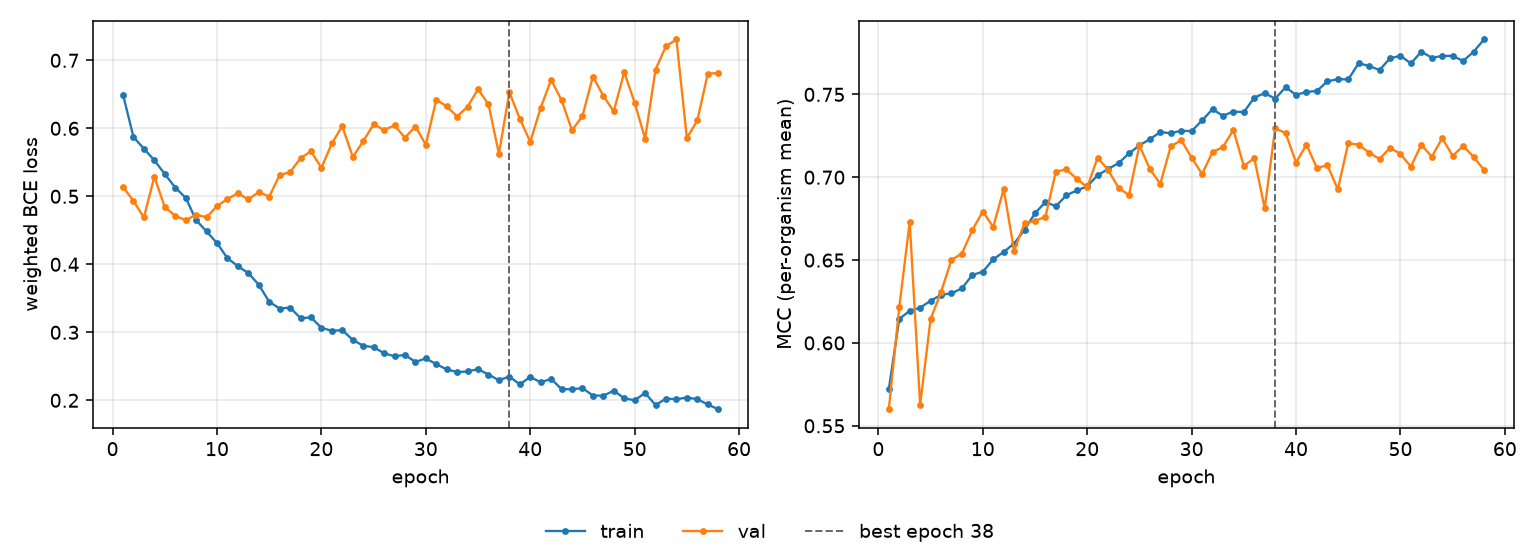

Source data for this figure (header and first rows):
epoch, tr_loss, vl_loss, tr_mcc, vl_mcc, is_best
1, 0.6495, 0.5138, 0.5721, 0.56, False
2, 0.5873, 0.4932, 0.6144, 0.6216, False
3, 0.5699, 0.4689, 0.6194, 0.6729, False
4, 0.553, 0.5288, 0.6212, 0.5627, False
5, 0.5327, 0.4841, 0.6254, 0.6144, False
6, 0.5129, 0.4714, 0.629, 0.6307, False
7, 0.4978, 0.4646, 0.6299, 0.6501, False
8, 0.465, 0.4731, 0.6329, 0.6539, False
9, 0.4483, 0.4691, 0.641, 0.6681, False
10, 0.4312, 0.4856, 0.643, 0.6793, False
11, 0.409, 0.496, 0.6504, 0.67, False
12, 0.3972, 0.5046, 0.6549, 0.6928, False
13, 0.387, 0.4954, 0.6599, 0.6557, False
14, 0.37, 0.5064, 0.6683, 0.6722, False
15, 0.3449, 0.4995, 0.6782, 0.6736, False
16, 0.3349, 0.5312, 0.6851, 0.6762, False
17, 0.3364, 0.5354, 0.6825, 0.7034, False
18, 0.3208, 0.556, 0.6891, 0.7047, False
19, 0.3219, 0.5662, 0.692, 0.6991, False
20, 0.3068, 0.5418, 0.6945, 0.6939, False
21, 0.3021, 0.5778, 0.7012, 0.7118, False
22, 0.3032, 0.6032, 0.705, 0.7044, False
23, 0.2889, 0.5578, 0.7085, 0.6935, False
24, 0.2802, 0.5809, 0.7144, 0.6893, False
25, 0.2781, 0.6059, 0.7192, 0.7193, False
26, 0.2693, 0.5975, 0.723, 0.7049, False
27, 0.2647, 0.6042, 0.7272, 0.696, False
28, 0.2669, 0.5863, 0.7266, 0.7186, False
29, 0.2564, 0.6026, 0.7281, 0.7224, False
30, 0.2616, 0.5759, 0.7278, 0.7118, False
31, 0.2532, 0.6422, 0.7343, 0.7019, False
32, 0.2454, 0.6322, 0.741, 0.7151, False
33, 0.2415, 0.6173, 0.7371, 0.7182, False
34, 0.2424, 0.6319, 0.7397, 0.7285, False
35, 0.2459, 0.6575, 0.7393, 0.7068, False
36, 0.2378, 0.6354, 0.7481, 0.7115, False
37, 0.2296, 0.5627, 0.7507, 0.6812, False
38, 0.235, 0.653, 0.7474, 0.7295, True
39, 0.2234, 0.6141, 0.7543, 0.7266, False
40, 0.2344, 0.5801, 0.7497, 0.7089, False
41, 0.2264, 0.6301, 0.7515, 0.7196, False
42, 0.2315, 0.6713, 0.7521, 0.7055, False
43, 0.2164, 0.6413, 0.7579, 0.7073, False
44, 0.2163, 0.597, 0.7592, 0.6927, False
45, 0.2179, 0.6182, 0.759, 0.7206, False
46, 0.207, 0.6761, 0.7687, 0.7196, False
47, 0.2067, 0.6476, 0.7672, 0.7149, False
48, 0.2142, 0.6249, 0.7647, 0.7109, False
49, 0.2028, 0.6826, 0.7718, 0.7178, False
50, 0.2001, 0.6376, 0.7733, 0.7141, False
51, 0.2107, 0.5846, 0.7687, 0.7064, False
52, 0.193, 0.6864, 0.7758, 0.7196, False
53, 0.2025, 0.7209, 0.7721, 0.7124, False
54, 0.2016, 0.7306, 0.7731, 0.7236, False
55, 0.2041, 0.5856, 0.7733, 0.7129, False
56, 0.2016, 0.6117, 0.7701, 0.7188, False
57, 0.1939, 0.6801, 0.7757, 0.7123, False
58, 0.1869, 0.6815, 0.7831, 0.7044, False
